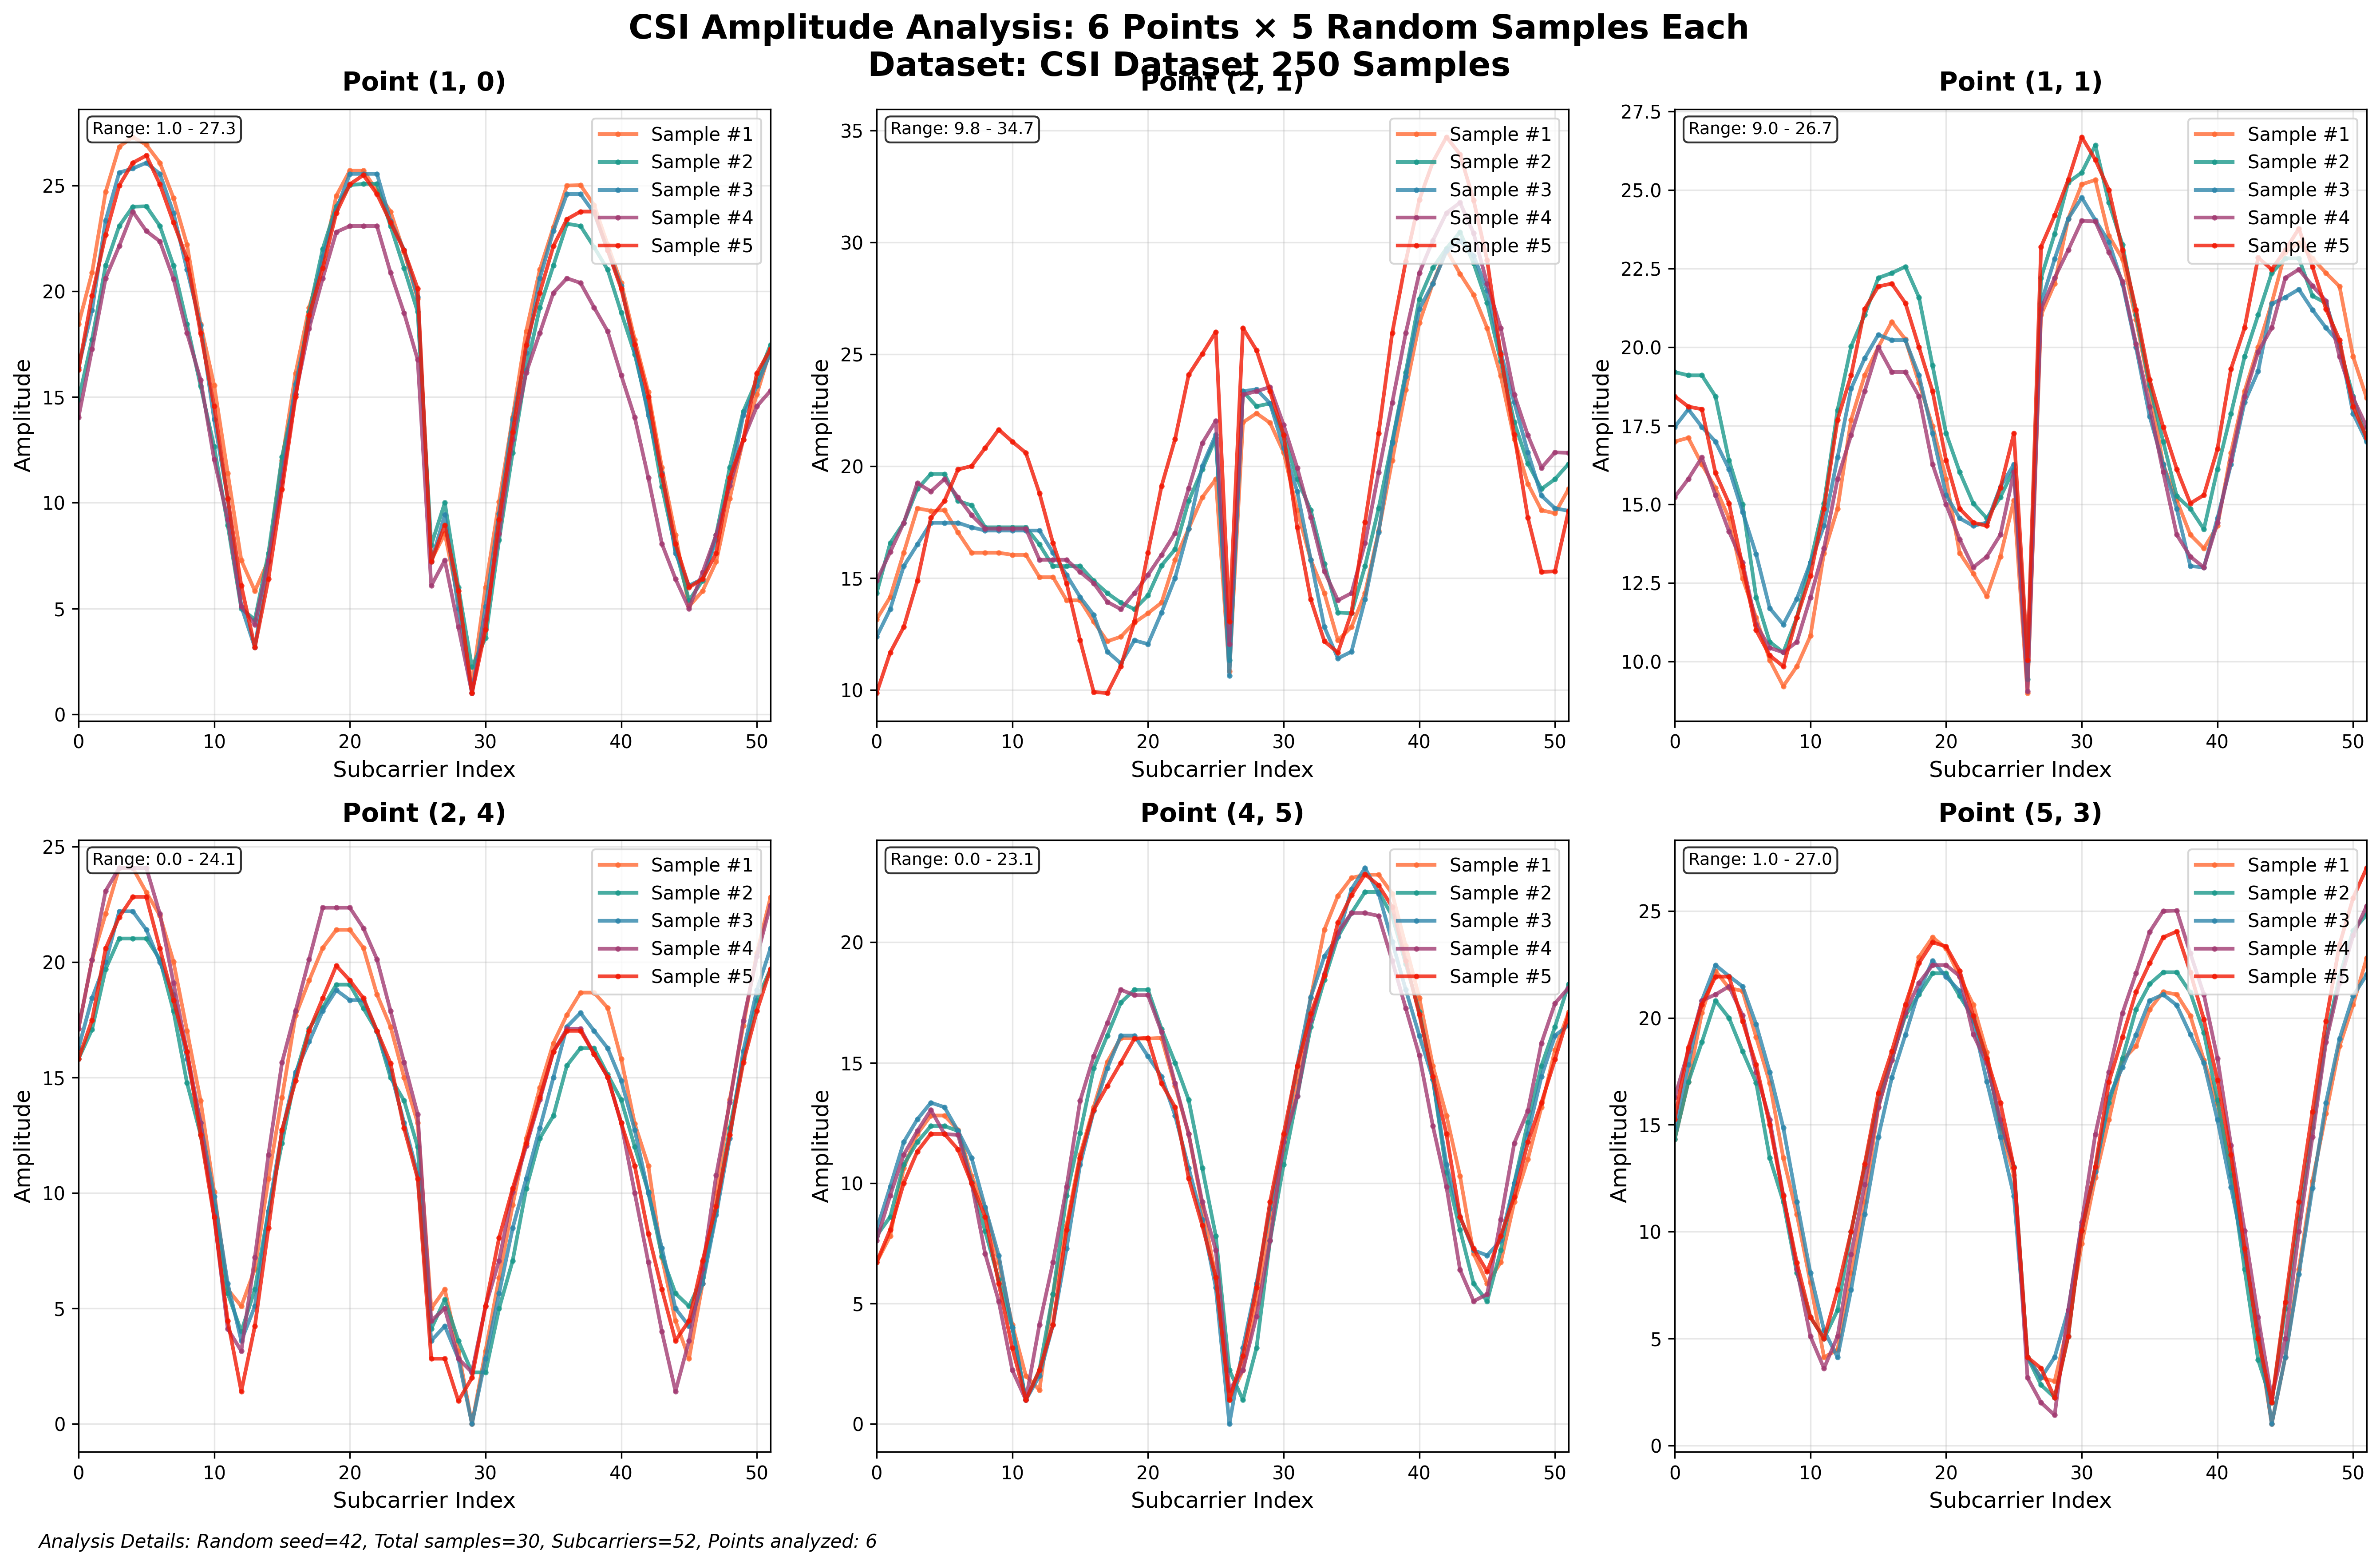

Generate this figure with Python:
#!/usr/bin/env python3
"""
Amplitude Analysis for 6 Specific Points from CSI Dataset 250 Samples
Creates 6 separate subplots, one for each point, showing 5 random samples each
"""

import numpy as np
import pandas as pd
import matplotlib.pyplot as plt
import json
import csv
from pathlib import Path
import random

def load_csi_samples(point_coords, dataset_folder="CSI Dataset 250 Samples", num_samples=5):
    """
    Load random samples from a specific coordinate point
    
    Args:
        point_coords: tuple (x, y) coordinates
        dataset_folder: folder containing the CSV files
        num_samples: number of random samples to extract
    
    Returns:
        list of dictionaries with amplitude, phase, rssi data
    """
    x, y = point_coords
    file_path = Path(dataset_folder) / f"{x},{y}.csv"
    
    if not file_path.exists():
        print(f"Warning: File not found: {file_path}")
        return []
    
    # Load all samples from the file
    all_samples = []
    with open(file_path, 'r', encoding='utf-8') as f:
        reader = csv.DictReader(f)
        for row in reader:
            try:
                amplitudes = json.loads(row['amplitude'])
                phases = json.loads(row['phase'])
                rssi = float(row['rssi'])
                
                if len(amplitudes) == 52 and len(phases) == 52:
                    all_samples.append({
                        'amplitude': amplitudes,
                        'phase': phases,
                        'rssi': rssi,
                        'coordinates': (x, y)
                    })
            except:
                continue
    
    # Randomly select samples
    if len(all_samples) >= num_samples:
        selected_samples = random.sample(all_samples, num_samples)
    else:
        selected_samples = all_samples
        print(f"Warning: Only {len(all_samples)} samples available for point ({x},{y})")
    
    return selected_samples

def plot_amplitude_subplots():
    """Create 6 subplots showing amplitude analysis for each point separately"""
    
    # Set random seed for reproducibility
    random.seed(42)
    np.random.seed(42)
    
    # Define the 6 points to analyze
    points_to_analyze = [
        (1, 0), (2, 1), (1, 1), (2, 4), (4, 5), (5, 3)
    ]
    
    # Color palette for different samples within each point
    sample_colors = ['#FF6B35', '#1B998B', '#2E86AB', '#A23B72', '#F21905']
    
    # Create figure with 6 subplots (2 rows, 3 columns)
    fig, axes = plt.subplots(2, 3, figsize=(18, 12))
    fig.suptitle('CSI Amplitude Analysis: 6 Points × 5 Random Samples Each\n'
                 'Dataset: CSI Dataset 250 Samples', 
                 fontsize=18, fontweight='bold', y=0.98)
    
    # Flatten axes for easier iteration
    axes = axes.flatten()
    
    # Subcarrier indices (0-51)
    subcarriers = list(range(52))
    
    all_samples_data = []  # Store for reproducibility
    
    # Process each point
    for point_idx, point_coords in enumerate(points_to_analyze):
        ax = axes[point_idx]
        x, y = point_coords
        
        print(f"Loading samples for point {point_coords}...")
        
        # Load 5 random samples for this point
        samples = load_csi_samples(point_coords, num_samples=5)
        
        # Plot each sample in this subplot
        for sample_idx, sample in enumerate(samples):
            amplitudes = sample['amplitude']
            
            # Create label with sample number
            label = f"Sample #{sample_idx+1}"
            
            # Plot amplitude across subcarriers
            ax.plot(subcarriers, amplitudes, 
                   color=sample_colors[sample_idx], 
                   alpha=0.8,
                   linewidth=2,
                   marker='.',
                   markersize=4,
                   label=label)
            
            # Store for reproducibility
            all_samples_data.append({
                'point': point_coords,
                'sample_number': sample_idx + 1,
                'amplitudes': amplitudes,
                'color': sample_colors[sample_idx],
                'label': label
            })
        
        # Customize each subplot
        ax.set_title(f'Point ({x}, {y})', fontsize=14, fontweight='bold', pad=10)
        ax.set_xlabel('Subcarrier Index', fontsize=12)
        ax.set_ylabel('Amplitude', fontsize=12)
        ax.grid(True, alpha=0.3)
        ax.legend(fontsize=10, loc='upper right')
        
        # Set x-axis ticks
        ax.set_xticks(range(0, 52, 10))  # Show every 10th subcarrier
        ax.set_xlim(0, 51)
        
        # Calculate and display amplitude range for this point
        if samples:
            all_amps = []
            for sample in samples:
                all_amps.extend(sample['amplitude'])
            amp_min, amp_max = min(all_amps), max(all_amps)
            ax.text(0.02, 0.98, f'Range: {amp_min:.1f} - {amp_max:.1f}', 
                   transform=ax.transAxes, fontsize=9,
                   verticalalignment='top',
                   bbox=dict(boxstyle='round,pad=0.3', facecolor='white', alpha=0.8))
    
    # Add overall information
    fig.text(0.02, 0.02, 
             f'Analysis Details: Random seed=42, Total samples={len(all_samples_data)}, '
             f'Subcarriers=52, Points analyzed: {len(points_to_analyze)}',
             fontsize=10, style='italic')
    
    plt.tight_layout()
    plt.subplots_adjust(top=0.92, bottom=0.08)
    
    # Save the plot
    output_file = 'amplitude_analysis_6_subplots.png'
    plt.savefig(output_file, dpi=300, bbox_inches='tight')
    print(f">>> Plot saved as '{output_file}'")
    
    plt.show()
    
    # Print detailed sample information for reproducibility
    print("\n" + "="*80)
    print("SAMPLE DETAILS FOR REPRODUCIBILITY")
    print("="*80)
    
    for point_coords in points_to_analyze:
        point_samples = [s for s in all_samples_data if s['point'] == point_coords]
        print(f"\nPoint {point_coords}:")
        for sample in point_samples:
            print(f"  Sample #{sample['sample_number']}: Color={sample['color']}")
            print(f"    Amplitude range: {min(sample['amplitudes']):.2f} - {max(sample['amplitudes']):.2f}")
            print(f"    Mean amplitude: {np.mean(sample['amplitudes']):.2f}")
            print(f"    First 5 amplitudes: {sample['amplitudes'][:5]}")
    
    return all_samples_data

def analyze_amplitude_patterns(all_samples_data):
    """Analyze patterns in the amplitude data"""
    print("\n" + "="*80)
    print("AMPLITUDE PATTERN ANALYSIS")
    print("="*80)
    
    points_to_analyze = [
        (1, 0), (2, 1), (1, 1), (2, 4), (4, 5), (5, 3)
    ]
    
    for point_coords in points_to_analyze:
        point_samples = [s for s in all_samples_data if s['point'] == point_coords]
        
        if point_samples:
            # Calculate statistics across all samples for this point
            all_point_amps = []
            for sample in point_samples:
                all_point_amps.extend(sample['amplitudes'])
            
            mean_amp = np.mean(all_point_amps)
            std_amp = np.std(all_point_amps)
            min_amp = min(all_point_amps)
            max_amp = max(all_point_amps)
            
            print(f"\nPoint {point_coords}:")
            print(f"  Mean amplitude: {mean_amp:.2f}")
            print(f"  Std deviation: {std_amp:.2f}")
            print(f"  Range: {min_amp:.2f} - {max_amp:.2f}")
            print(f"  Amplitude span: {max_amp - min_amp:.2f}")

def main():
    """Main execution function"""
    print("🔬 CSI AMPLITUDE ANALYSIS: 6 SUBPLOTS FOR 6 POINTS")
    print("="*60)
    
    # Create the subplot analysis
    all_samples_data = plot_amplitude_subplots()
    
    # Analyze patterns
    analyze_amplitude_patterns(all_samples_data)
    
    print(f"\n✅ Amplitude subplot analysis complete!")
    print(f"📊 Total samples plotted: {len(all_samples_data)}")
    print(f"📁 Plot saved with 6 separate subplots")
    print(f"🔄 Reproducible with random seed 42")
    
    return all_samples_data

if __name__ == "__main__":
    samples_data = main()

